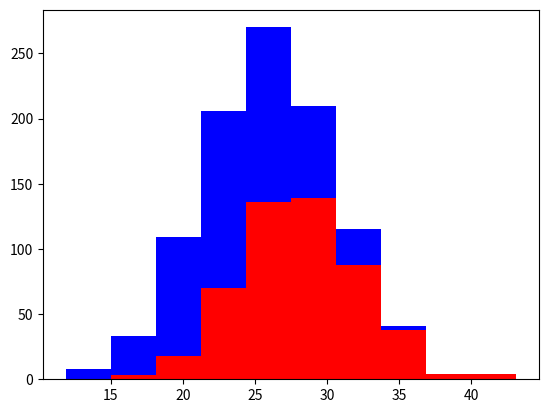

Generate this figure with matplotlib:
import numpy as np
import matplotlib.pyplot as plt

greyhoundsDogs = 500
labsDogs = 500

grey_height = 28 + 4 * np.random.randn(greyhoundsDogs)
lab_height = 24 + 4 * np.random.randn(labsDogs)

plt.hist([grey_height,lab_height], stacked=True, color=['r','b'])
plt.show()